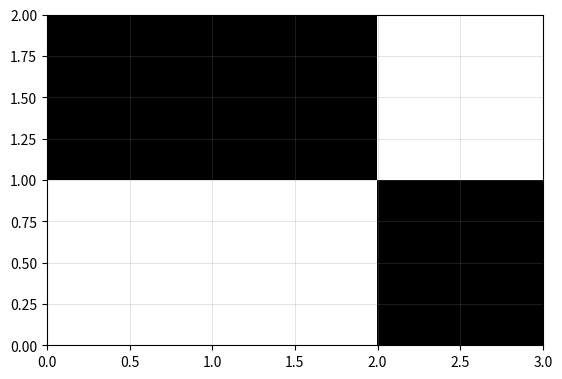

Reproduce this figure in Python.
def find_continuous_regions(binary_mask):
    def is_valid(x,y):
        return 0<=x<len(binary_mask[0]) and 0<=y<len(binary_mask)
    def bfs(x,y):
        queue = [(x,y)]
        visited.add((x,y))
        region = []
        while queue:
            currx, curry = queue.pop(0)
            region.append((currx, curry))
            for dx,dy in [(1,0),(-1,0),(0,1),(0,-1)]:
                newx, newy = currx + dx, curry + dy
                if is_valid(newx,newy) and binary_mask[newy][newx] == 1 and (newx, newy) not in visited:
                    visited.add((newx, newy))
                    queue.append((newx,newy))
        return region
    visited = set()
    regions = []
    for y in range(len(binary_mask)):
        for x in range(len(binary_mask[0])):
            if binary_mask[y][x] == 1 and (x,y) not in visited:
                region = bfs(x,y)
                regions.append(region)
    return regions

def find_corner(regions):
    corners = []
    for region in regions:
        minx = min(vertex[0] for vertex in region)
        miny = min(vertex[1] for vertex in region)
        maxx = max(vertex[0] for vertex in region)
        maxy = max(vertex[1] for vertex in region)
        corners.append([(minx,miny),(maxx+1,miny),(maxx+1,maxy+1),(minx, maxy+1)])
    return corners

def find_obstacle_areas(binary_mask):
    obstacle_areas = []
    visited = set()

    def dfs(x,y):
        if ( 0<=x < len(binary_mask[0])
            and 0 <= y < len(binary_mask)
            and binary_mask[y][x] == 1
            and (x,y) not in visited):
            visited.add((x,y))
            return [(x,y)] + dfs(x-1,y) + dfs(x+1,y) + dfs(x,y+1) + dfs(x,y-1)
        return []
    
    for y in range(len(binary_mask)):
        for x in range(len(binary_mask[0])):
            if binary_mask[y][x] ==1 and (x,y) not in visited:
                area = dfs(x,y)
                obstacle_areas.append(area)
    return obstacle_areas


def find_tuning_points(obstacle_area):
    tuning_pts = []
    prev_dx, prev_dy = 0,0
    for i in range(1, len(obstacle_area)):
        dx = obstacle_area[i][0] - obstacle_area[i-1][0]
        dy = obstacle_area[i][1] - obstacle_area[i-1][1]
        if dx * prev_dy != dy * prev_dx:
            tuning_pts.append(obstacle_area[i-1])
        prev_dx, prev_dy = dx, dy
    return tuning_pts

binary_mask_2d_list = [[1,1,0],
                       [0,0,1]]
# binary_mask_2d_list = [
#     [1,1,0,0,0],
#     [0,1,1,0,0],
#     [1,0,0,0,1],
#     [1,0,1,0,1],
#     [1,1,1,1,1]
# ]
# binary_mask_2d_list = [
#     [1, 1, 1, 1, 1, 1, 1, 1, 1, 1, 1, 1, 1, 1, 1, 1, 1, 1, 1, 1],
#     [1, 0, 0, 0, 0, 0, 0, 0, 0, 1, 0, 0, 0, 0, 0, 0, 0, 0, 0, 1],
#     [1, 0, 0, 0, 0, 0, 0, 0, 0, 1, 0, 0, 0, 0, 0, 0, 0, 0, 0, 1],
#     [1, 0, 0, 0, 0, 0, 0, 0, 0, 1, 0, 0, 0, 0, 0, 0, 0, 0, 0, 1],
#     [1, 0, 0, 0, 0, 0, 0, 0, 0, 1, 0, 0, 0, 0, 0, 0, 0, 0, 0, 1],
#     [1, 0, 0, 0, 0, 0, 0, 0, 0, 1, 0, 0, 0, 0, 0, 0, 0, 0, 0, 1],
#     [1, 0, 0, 0, 0, 0, 0, 0, 0, 1, 0, 0, 0, 0, 0, 0, 0, 0, 0, 1],
#     [1, 0, 0, 0, 0, 0, 0, 0, 0, 1, 0, 0, 0, 0, 0, 0, 0, 0, 0, 1],
#     [1, 0, 0, 0, 0, 0, 0, 0, 0, 0, 0, 0, 0, 0, 0, 0, 0, 0, 0, 1],
#     [1, 0, 0, 0, 0, 0, 0, 0, 0, 0, 0, 0, 0, 0, 0, 0, 0, 0, 0, 1],
#     [1, 0, 0, 0, 0, 0, 0, 0, 0, 0, 0, 0, 0, 0, 0, 0, 0, 0, 0, 1],
#     [1, 0, 0, 0, 0, 0, 0, 0, 0, 0, 0, 0, 0, 0, 0, 0, 0, 0, 0, 1],
#     [1, 0, 0, 0, 0, 0, 0, 0, 0, 1, 0, 0, 0, 0, 0, 0, 0, 0, 0, 1],
#     [1, 0, 0, 0, 0, 0, 0, 0, 0, 1, 0, 0, 0, 0, 0, 0, 0, 0, 0, 1],
#     [1, 0, 0, 0, 0, 0, 0, 0, 0, 1, 0, 0, 0, 0, 0, 0, 0, 0, 0, 1],
#     [1, 0, 0, 0, 0, 0, 0, 0, 0, 1, 0, 0, 0, 0, 0, 0, 0, 0, 0, 1],
#     [1, 0, 0, 0, 0, 0, 0, 0, 0, 1, 0, 0, 0, 0, 0, 0, 0, 0, 0, 1],
#     [1, 0, 0, 0, 0, 0, 0, 0, 0, 1, 0, 0, 0, 0, 0, 0, 0, 0, 0, 1],
#     [1, 0, 0, 0, 0, 0, 0, 0, 0, 1, 0, 0, 0, 0, 0, 0, 0, 0, 0, 1],
#     [1, 1, 1, 1, 1, 1, 1, 1, 1, 1, 1, 1, 1, 1, 1, 1, 1, 1, 1, 1],
# ]

# binary_mask_2d_list = [
#         [0,0,0,0,0,0,0,0,0,0,0,0,0,0,0,0,0,0,0,0],
#         [0,0,0,0,0,0,0,0,0,0,0,0,0,0,0,0,0,0,0,0],
#         [0,0,0,0,1,0,0,0,0,0,0,0,0,0,0,0,0,0,0,0],
#         [0,0,0,0,1,0,0,0,0,0,0,0,0,0,0,0,0,0,0,0],
#         [0,0,0,0,1,0,0,0,0,0,0,0,0,0,0,0,1,0,0,0],
#         [0,0,0,0,1,0,0,0,0,0,0,0,0,0,0,0,1,0,0,0],
#         [0,0,0,0,0,0,0,0,0,0,0,0,0,0,0,0,1,0,0,0],
#         [0,0,0,0,0,0,0,0,0,0,1,1,0,0,0,0,1,0,0,0],
#         [0,0,0,0,0,0,0,0,0,0,1,1,0,0,0,0,1,0,0,0],
#         [0,0,0,0,0,0,0,0,0,0,1,1,0,0,0,0,1,0,0,0],
#         [0,0,0,0,0,0,0,0,0,0,1,1,0,0,0,0,1,0,0,0],
#         [0,0,0,0,0,0,0,0,0,0,1,1,0,0,0,0,1,0,0,0],
#         [0,0,0,0,0,0,0,0,0,0,0,0,0,0,0,0,1,0,0,0],
#         [0,0,0,0,0,0,0,0,0,0,0,0,0,0,0,0,1,0,0,0],
#         [0,0,0,0,1,1,1,1,1,1,1,1,0,0,0,0,0,0,0,0],
#         [0,0,0,0,1,1,1,1,1,1,1,1,0,0,0,0,0,0,0,0],
#         [0,0,0,0,0,0,0,0,0,0,0,0,0,0,0,0,0,0,0,0],
#         [0,0,0,0,0,0,0,0,0,0,0,0,0,0,0,0,0,0,0,0],
#         [0,0,0,0,0,0,0,0,0,0,0,0,0,0,0,0,0,0,0,0],
#         [0,0,0,0,0,0,0,0,0,0,0,0,0,0,0,0,0,0,0,0],
# ]
# (4,4),(12,4),(12,6),(4,6)
# (10,8),(12,8),(12,12),(10,12)
# (16,6),(17,6),(17,16),(16,16)
# (4,14),(5,14),(5,18),(4,18)

import numpy as np
binary_mask_2d_list = np.flipud(binary_mask_2d_list)

cregions = find_continuous_regions(binary_mask_2d_list)
vers = find_corner(cregions)
for i, ver in enumerate(vers):
    print(f' area {i+1}: {ver}')

# obstacle_areas = find_obstacle_areas(binary_mask_2d_list)
# print(len(obstacle_areas), obstacle_areas)
# obstacle_vertices = [find_tuning_points(area) for area in obstacle_areas]

# for i, vertices in enumerate(obstacle_vertices):
#     print(f' area {i+1}: {vertices}')


import matplotlib.pyplot as plt
fig, ax = plt.subplots()

ax.grid(color='gray', linestyle='-', linewidth=0.5, zorder=0, alpha=0.3)
img = ax.imshow(binary_mask_2d_list, cmap='binary',  
                extent=[0,len(binary_mask_2d_list[0]),0,len(binary_mask_2d_list)], origin='lower') #
plt.show()